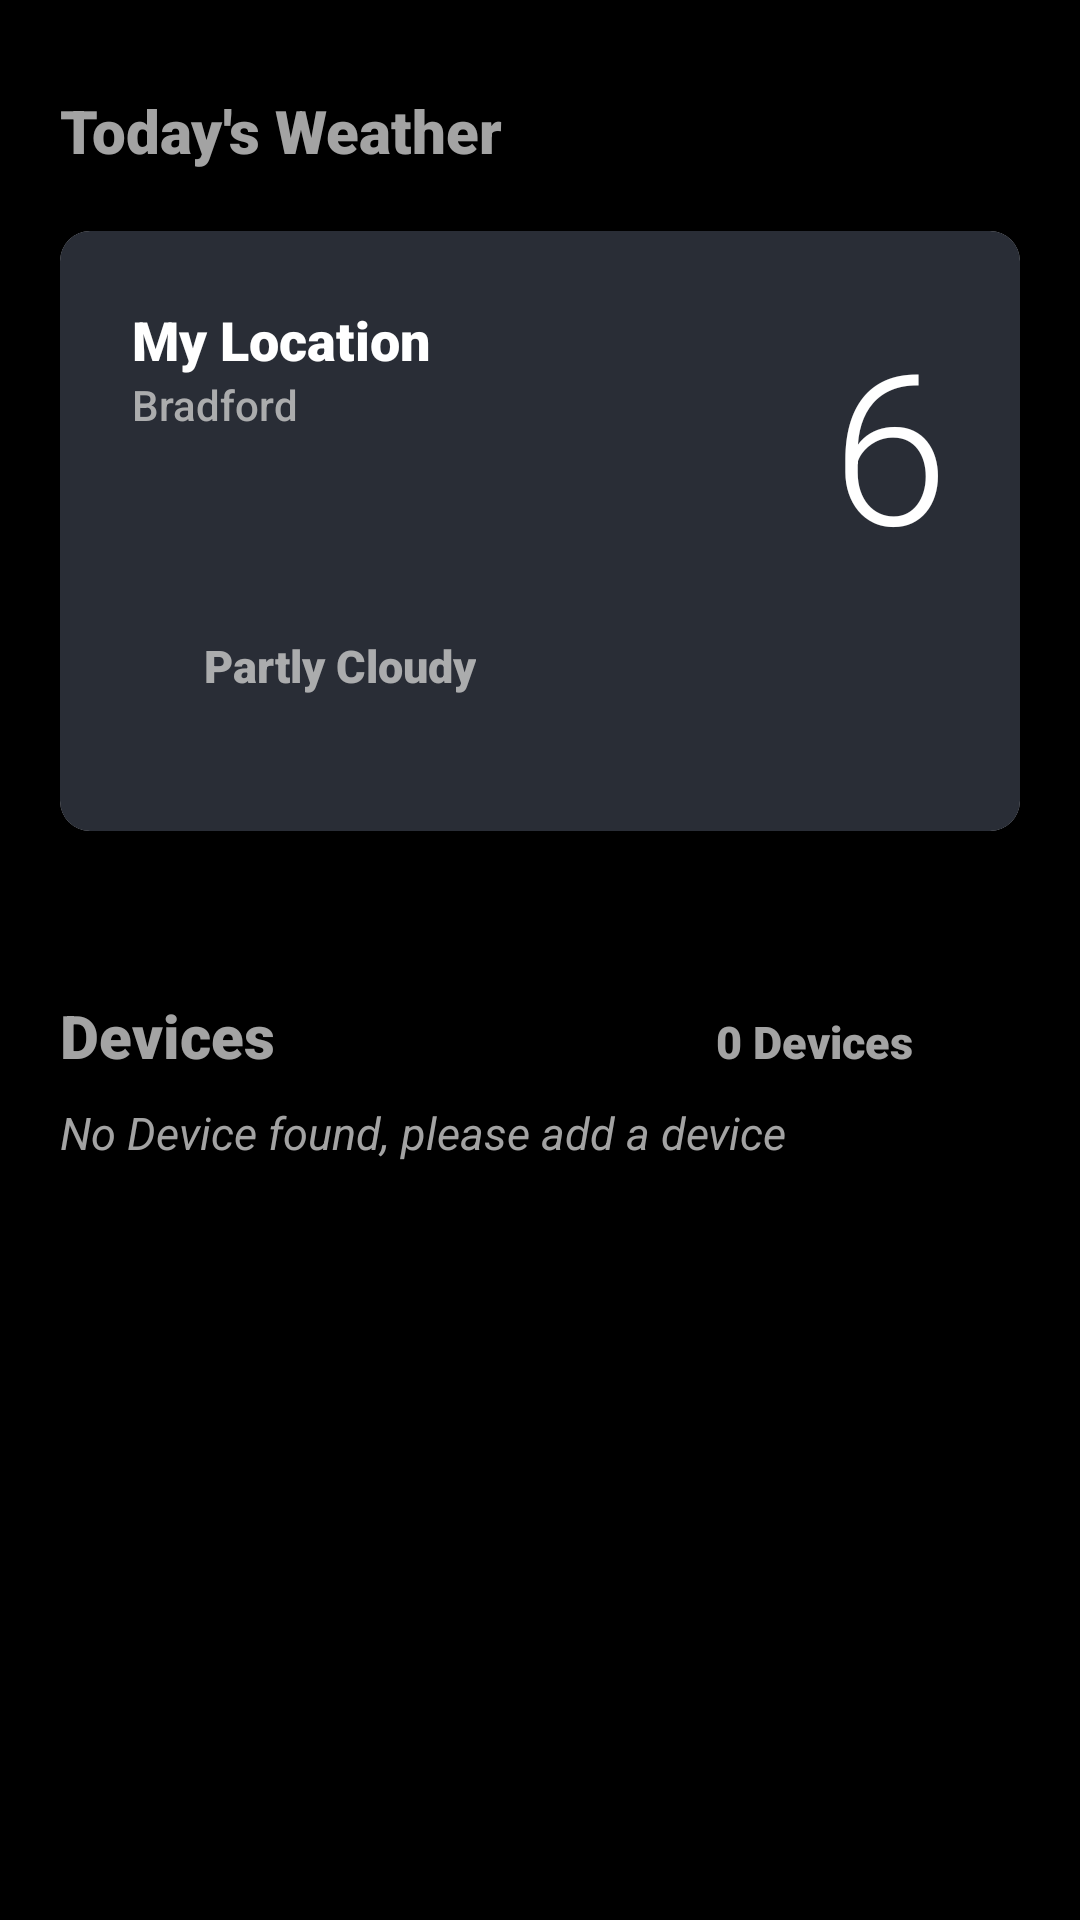

Layout XML and referenced resources for this Android screen:
<!-- AndroidManifest.xml: application theme Theme.NiddApp -->
<!-- res/layout/fragment_home.xml -->
<?xml version="1.0" encoding="utf-8"?>
<RelativeLayout xmlns:android="http://schemas.android.com/apk/res/android"
    xmlns:app="http://schemas.android.com/apk/res-auto"
    xmlns:tools="http://schemas.android.com/tools"
    android:layout_width="match_parent"
    android:layout_height="match_parent"
    tools:context=".MainActivity">

    <ProgressBar
        android:id="@+id/loading"
        android:layout_width="wrap_content"
        android:layout_height="wrap_content"
        android:layout_centerInParent="true"
        android:visibility="gone" />


    <RelativeLayout
        android:id="@+id/container"
        android:layout_width="match_parent"
        android:layout_height="match_parent"
        android:background="@color/black"
        android:visibility="visible">

        <LinearLayout
            android:id="@+id/header"
            android:layout_width="match_parent"
            android:layout_height="wrap_content"
            android:layout_marginTop="30dp"
            android:orientation="horizontal">


            <TextView
                android:id="@+id/weatherHeader"
                android:layout_width="wrap_content"
                android:layout_height="wrap_content"
                android:layout_weight="1"
                android:fontFamily="sans-serif-black"
                android:paddingLeft="20dp"
                android:text="Today's Weather"
                android:textColor="@color/grey"
                android:textSize="20sp" />


        </LinearLayout>


        <androidx.cardview.widget.CardView
            android:id="@id/weatherCard"
            android:layout_width="match_parent"
            android:layout_height="wrap_content"
            android:layout_below="@+id/header"
            android:layout_gravity="center"
            android:layout_margin="20dp"
            android:background="@android:color/transparent"
            android:elevation="6dp"
            app:cardCornerRadius="10dp">

            <androidx.constraintlayout.widget.ConstraintLayout
                android:layout_width="match_parent"
                android:layout_height="200dp"
                android:background="@color/black_shade_1"
                android:padding="24dp">

                <LinearLayout
                    android:id="@+id/topLayout"
                    android:layout_width="match_parent"
                    android:layout_height="wrap_content"
                    app:layout_constraintStart_toStartOf="parent"
                    app:layout_constraintTop_toTopOf="parent">

                    <LinearLayout
                        android:layout_width="wrap_content"
                        android:layout_height="wrap_content"
                        android:layout_weight="1"
                        android:orientation="vertical">

                        <TextView
                            android:layout_width="match_parent"
                            android:layout_height="wrap_content"
                            android:fontFamily="sans-serif-black"
                            android:text="My Location"
                            android:textColor="@color/white"
                            android:textSize="18sp" />

                        <TextView
                            android:id="@+id/cityName"
                            android:layout_width="match_parent"
                            android:layout_height="wrap_content"
                            android:fontFamily="sans-serif-medium"
                            android:text="Bradford"
                            android:textColor="@color/grey"
                            android:textSize="14sp" />

                    </LinearLayout>


                    <TextView
                        android:id="@+id/temp"
                        android:layout_width="wrap_content"
                        android:layout_height="wrap_content"
                        android:layout_weight="1"
                        android:fontFamily="sans-serif-light"
                        android:text="6"
                        android:textAlignment="textEnd"
                        android:textColor="@color/white"
                        android:textSize="70sp" />


                </LinearLayout>


                <LinearLayout
                    android:layout_width="fill_parent"
                    android:layout_height="wrap_content"
                    android:orientation="horizontal"
                    app:layout_constraintBottom_toBottomOf="parent"
                    app:layout_constraintStart_toStartOf="parent"
                    app:layout_constraintTop_toBottomOf="@+id/topLayout">


                    <ImageView
                        android:id="@+id/tempIcon"
                        android:layout_width="24dp"
                        android:layout_height="24dp" />

                    <TextView
                        android:id="@+id/tempCondition"
                        android:layout_width="wrap_content"
                        android:layout_height="wrap_content"
                        android:fontFamily="sans-serif-black"
                        android:text="Partly Cloudy"
                        android:textColor="@color/grey"
                        android:textSize="15sp" />


                </LinearLayout>


            </androidx.constraintlayout.widget.ConstraintLayout>


        </androidx.cardview.widget.CardView>


        <LinearLayout
            android:id="@+id/deviceHeader"
            android:layout_width="match_parent"
            android:layout_height="wrap_content"
            android:layout_below="@+id/weatherCard"
            android:layout_marginTop="30dp"
            android:orientation="horizontal">


            <TextView
                android:layout_width="wrap_content"
                android:layout_height="wrap_content"
                android:layout_weight="1"
                android:fontFamily="sans-serif-black"
                android:paddingLeft="20dp"
                android:text="Devices"
                android:textColor="@color/grey"
                android:textSize="20sp" />

            <TextView
                android:id="@+id/deviceCount"
                android:layout_width="wrap_content"
                android:layout_height="wrap_content"
                android:layout_weight="1"
                android:fontFamily="sans-serif-black"
                android:gravity="center"
                android:padding="10dp"
                android:text="0 Devices"
                android:textAlignment="center"
                android:textColor="@color/grey"
                android:textSize="15sp" />


        </LinearLayout>

        <LinearLayout
            android:id="@+id/noDeviceFound"
            android:layout_width="match_parent"
            android:layout_height="wrap_content"
            android:layout_below="@+id/deviceHeader"
            android:orientation="vertical"
            android:paddingLeft="20dp">

            <TextView
                android:layout_width="wrap_content"
                android:layout_height="wrap_content"
                android:fontFamily="sans-serif"
                android:gravity="center"
                android:text="No Device found, please add a device"
                android:textAlignment="center"
                android:textColor="@color/grey"
                android:textSize="15sp"
                android:textStyle="italic" />

        </LinearLayout>


        <androidx.recyclerview.widget.RecyclerView
            android:id="@+id/deviceRV"
            android:layout_width="match_parent"
            android:layout_height="wrap_content"
            android:layout_below="@id/noDeviceFound"
            android:orientation="vertical"
            app:spanCount="2"
            app:layoutManager="androidx.recyclerview.widget.GridLayoutManager">

        </androidx.recyclerview.widget.RecyclerView>





    </RelativeLayout>


</RelativeLayout>
<!-- resources referenced by this layout -->
<resources>
  <color name="black">#FF000000</color>
  <color name="black_shade_1">#292D36</color>
  <color name="grey">#CCCC</color>
  <color name="white">#FFFFFFFF</color>
  <style name="Theme.NiddApp" parent="Theme.MaterialComponents.DayNight.NoActionBar">
          
          <item name="colorPrimary">@color/purple_500</item>
          <item name="colorPrimaryVariant">@color/purple_700</item>
          <item name="colorOnPrimary">@color/white</item>
          
          <item name="colorSecondary">@color/teal_200</item>
          <item name="colorSecondaryVariant">@color/teal_700</item>
          <item name="colorOnSecondary">@color/black</item>
          
          <item name="android:statusBarColor" tools:targetApi="l">?attr/colorPrimaryVariant</item>
          
      </style>
  <color name="purple_500">#FF6200EE</color>
  <color name="purple_700">#FF3700B3</color>
  <color name="teal_200">#FF03DAC5</color>
  <color name="teal_700">#FF018786</color>
</resources>
